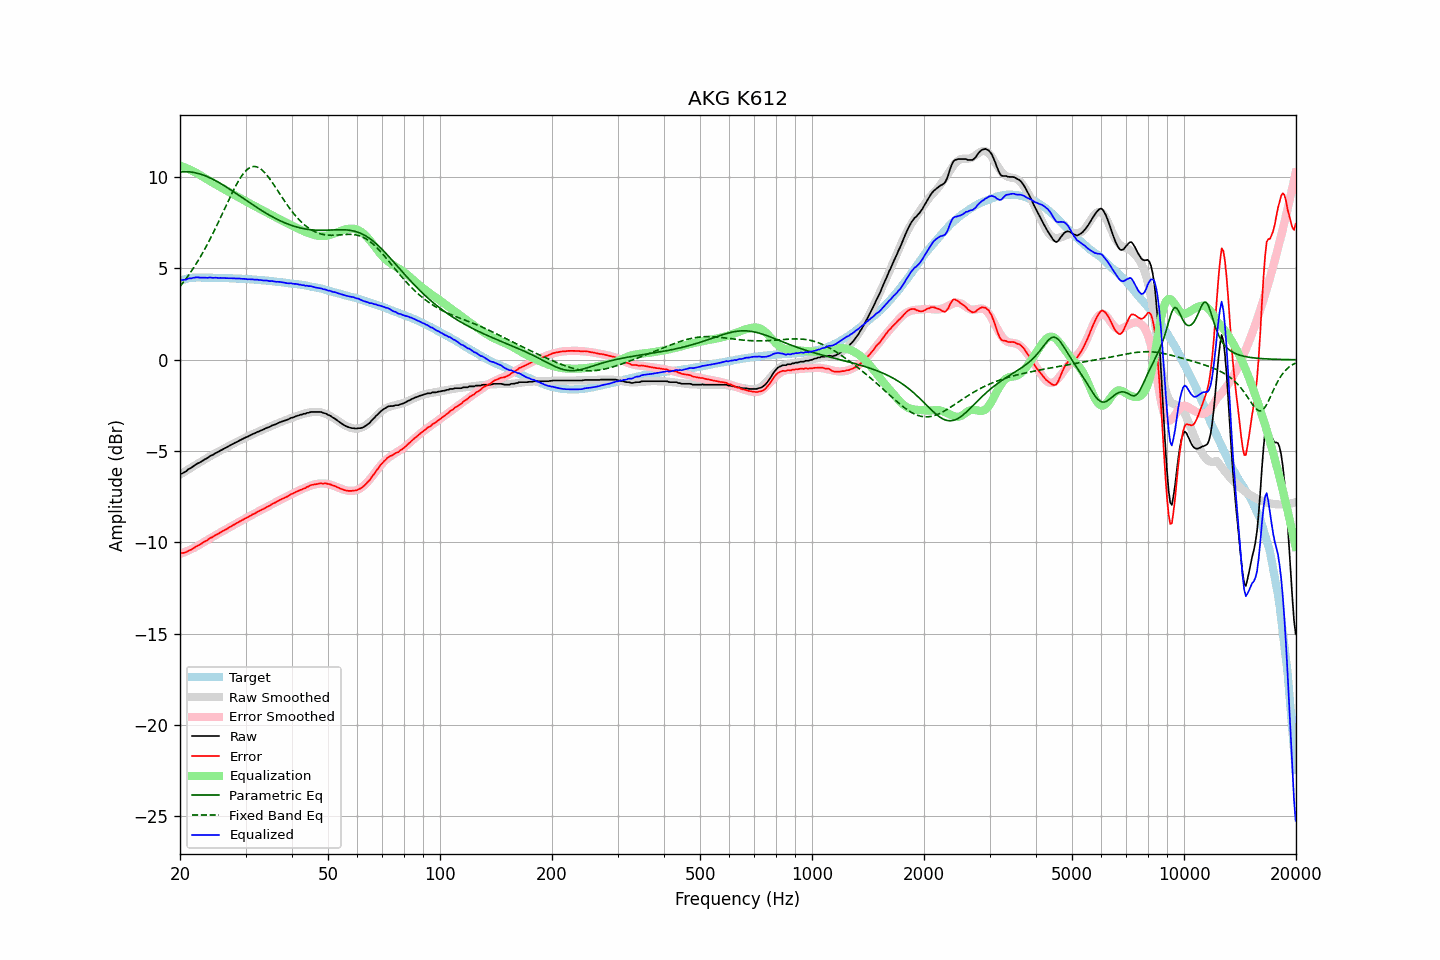

Source data for this figure (header and first rows):
frequency, raw, error, smoothed, error_smoothed, equalization, parametric_eq, fixed_band_eq, equalized_raw, equalized_smoothed, target
20.00, -6.25, -10.57, -6.29, -10.63, 10.63, 10.28, 4.02, 4.39, 4.34, 4.33
20.20, -6.24, -10.59, -6.23, -10.60, 10.60, 10.29, 4.12, 4.36, 4.37, 4.36
20.40, -6.20, -10.58, -6.18, -10.57, 10.57, 10.30, 4.24, 4.37, 4.39, 4.39
20.61, -6.15, -10.55, -6.12, -10.53, 10.53, 10.30, 4.35, 4.38, 4.41, 4.40
20.81, -6.10, -10.53, -6.07, -10.49, 10.49, 10.30, 4.47, 4.40, 4.43, 4.44
21.02, -6.01, -10.47, -6.01, -10.46, 10.46, 10.29, 4.59, 4.45, 4.44, 4.47
21.23, -5.96, -10.43, -5.96, -10.42, 10.42, 10.29, 4.71, 4.46, 4.46, 4.48
21.44, -5.92, -10.40, -5.90, -10.37, 10.37, 10.28, 4.84, 4.46, 4.47, 4.49
21.66, -5.85, -10.34, -5.85, -10.33, 10.33, 10.27, 4.97, 4.48, 4.48, 4.49
21.87, -5.79, -10.28, -5.80, -10.29, 10.29, 10.25, 5.11, 4.50, 4.49, 4.50
22.09, -5.73, -10.23, -5.74, -10.24, 10.24, 10.23, 5.25, 4.52, 4.50, 4.51
22.31, -5.68, -10.18, -5.69, -10.19, 10.19, 10.21, 5.39, 4.52, 4.50, 4.51
22.54, -5.64, -10.14, -5.63, -10.14, 10.14, 10.19, 5.53, 4.50, 4.51, 4.51
22.76, -5.59, -10.09, -5.58, -10.08, 10.08, 10.16, 5.68, 4.50, 4.51, 4.50
22.99, -5.54, -10.03, -5.53, -10.03, 10.03, 10.13, 5.84, 4.49, 4.50, 4.50
23.22, -5.48, -9.97, -5.47, -9.98, 9.98, 10.10, 5.99, 4.50, 4.50, 4.50
23.45, -5.43, -9.92, -5.42, -9.92, 9.92, 10.06, 6.16, 4.50, 4.50, 4.50
23.69, -5.39, -9.88, -5.37, -9.87, 9.87, 10.03, 6.32, 4.48, 4.50, 4.50
23.92, -5.32, -9.81, -5.32, -9.82, 9.82, 9.99, 6.49, 4.50, 4.50, 4.50
24.16, -5.26, -9.75, -5.27, -9.77, 9.77, 9.95, 6.66, 4.51, 4.49, 4.50
24.40, -5.23, -9.72, -5.22, -9.71, 9.71, 9.91, 6.83, 4.49, 4.49, 4.49
24.65, -5.18, -9.66, -5.17, -9.66, 9.66, 9.86, 7.01, 4.49, 4.49, 4.49
24.89, -5.12, -9.60, -5.13, -9.61, 9.61, 9.81, 7.19, 4.50, 4.49, 4.49
25.14, -5.08, -9.56, -5.08, -9.56, 9.56, 9.77, 7.38, 4.49, 4.49, 4.49
25.39, -5.04, -9.52, -5.03, -9.51, 9.51, 9.72, 7.56, 4.48, 4.48, 4.49
25.65, -4.98, -9.46, -4.98, -9.46, 9.46, 9.67, 7.75, 4.49, 4.48, 4.49
25.91, -4.94, -9.41, -4.93, -9.41, 9.41, 9.61, 7.94, 4.48, 4.48, 4.48
26.16, -4.89, -9.36, -4.88, -9.36, 9.36, 9.56, 8.13, 4.48, 4.48, 4.48
26.43, -4.84, -9.31, -4.84, -9.31, 9.31, 9.51, 8.32, 4.48, 4.47, 4.48
26.69, -4.80, -9.27, -4.79, -9.26, 9.26, 9.45, 8.51, 4.47, 4.47, 4.48
26.96, -4.75, -9.22, -4.74, -9.21, 9.21, 9.39, 8.69, 4.47, 4.47, 4.48
27.23, -4.70, -9.16, -4.70, -9.16, 9.16, 9.34, 8.88, 4.47, 4.47, 4.47
27.50, -4.65, -9.11, -4.65, -9.11, 9.11, 9.28, 9.06, 4.47, 4.46, 4.47
27.77, -4.61, -9.06, -4.60, -9.06, 9.06, 9.22, 9.24, 4.46, 4.46, 4.46
28.05, -4.56, -9.01, -4.56, -9.01, 9.01, 9.16, 9.41, 4.46, 4.45, 4.45
28.33, -4.52, -8.96, -4.51, -8.96, 8.96, 9.10, 9.58, 4.45, 4.45, 4.45
28.62, -4.47, -8.91, -4.47, -8.91, 8.91, 9.04, 9.74, 4.45, 4.45, 4.45
28.90, -4.42, -8.86, -4.42, -8.87, 8.87, 8.98, 9.88, 4.45, 4.44, 4.44
29.19, -4.38, -8.81, -4.38, -8.82, 8.82, 8.92, 10.02, 4.44, 4.44, 4.44
29.48, -4.34, -8.77, -4.33, -8.77, 8.77, 8.86, 10.15, 4.43, 4.43, 4.43
29.78, -4.29, -8.71, -4.29, -8.72, 8.72, 8.80, 10.26, 4.43, 4.43, 4.43
30.08, -4.25, -8.67, -4.25, -8.67, 8.67, 8.74, 10.35, 4.42, 4.42, 4.43
30.38, -4.22, -8.63, -4.21, -8.62, 8.62, 8.68, 10.43, 4.41, 4.42, 4.42
30.68, -4.17, -8.58, -4.17, -8.58, 8.58, 8.62, 10.50, 4.41, 4.41, 4.42
30.99, -4.13, -8.53, -4.12, -8.53, 8.53, 8.56, 10.54, 4.40, 4.41, 4.41
31.30, -4.08, -8.47, -4.08, -8.48, 8.48, 8.50, 10.57, 4.41, 4.40, 4.40
31.61, -4.05, -8.44, -4.04, -8.44, 8.44, 8.44, 10.58, 4.39, 4.39, 4.40
31.93, -4.01, -8.39, -4.00, -8.39, 8.39, 8.39, 10.58, 4.38, 4.39, 4.39
32.24, -3.96, -8.33, -3.96, -8.34, 8.34, 8.33, 10.56, 4.39, 4.38, 4.38
32.57, -3.93, -8.30, -3.92, -8.30, 8.30, 8.27, 10.52, 4.37, 4.37, 4.38
32.89, -3.89, -8.25, -3.89, -8.25, 8.25, 8.22, 10.46, 4.36, 4.37, 4.36
33.22, -3.85, -8.20, -3.85, -8.21, 8.21, 8.16, 10.39, 4.36, 4.36, 4.36
33.55, -3.82, -8.17, -3.81, -8.16, 8.16, 8.11, 10.31, 4.34, 4.35, 4.35
33.89, -3.77, -8.11, -3.77, -8.11, 8.11, 8.05, 10.22, 4.34, 4.34, 4.35
34.23, -3.73, -8.06, -3.73, -8.06, 8.06, 8.00, 10.12, 4.34, 4.33, 4.34
34.57, -3.70, -8.02, -3.69, -8.02, 8.02, 7.95, 10.00, 4.32, 4.32, 4.33
34.92, -3.67, -7.98, -3.65, -7.97, 7.97, 7.90, 9.89, 4.30, 4.32, 4.32
35.27, -3.61, -7.91, -3.62, -7.92, 7.92, 7.85, 9.76, 4.32, 4.31, 4.31
35.62, -3.58, -7.87, -3.58, -7.88, 7.88, 7.80, 9.63, 4.30, 4.30, 4.30
35.97, -3.55, -7.83, -3.54, -7.83, 7.83, 7.76, 9.50, 4.29, 4.29, 4.28
... 635 more rows
